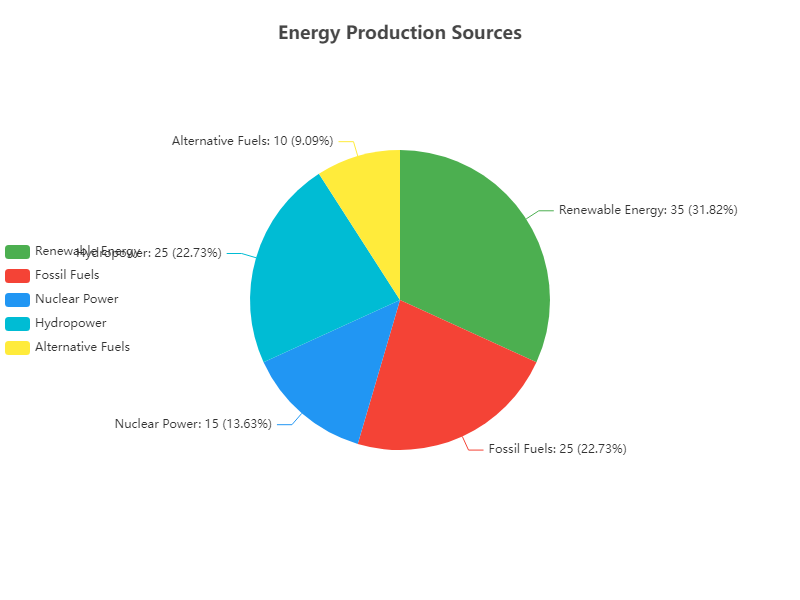

The table this chart was drawn from, first rows:
Category, Value
Renewable Energy, 35
Fossil Fuels, 25
Nuclear Power, 15
Hydropower, 25
Alternative Fuels, 10
